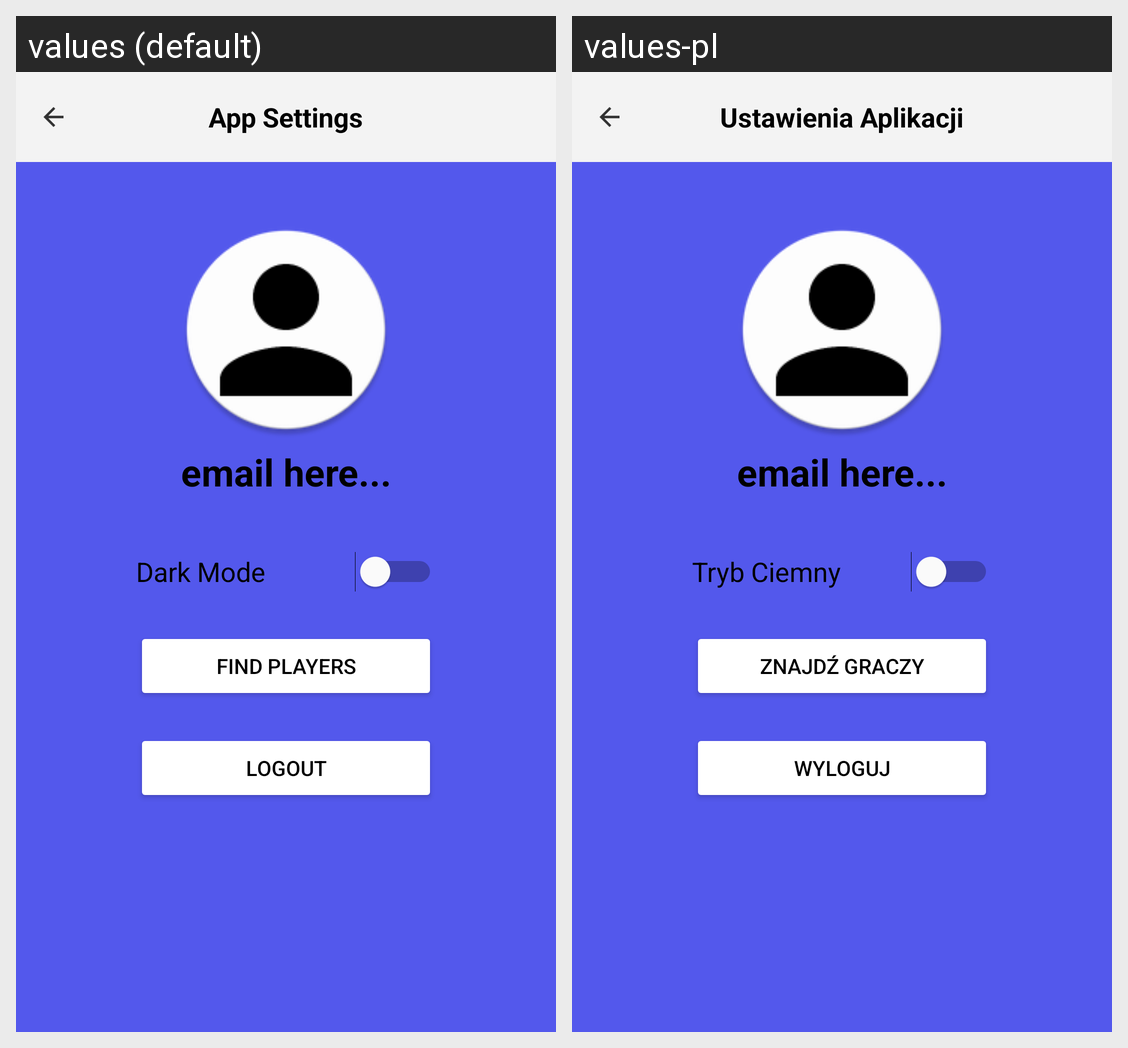

Here is an Android app screen in its default locale and in the app's own translations. Write out the translated-string differences for the strings that appear on this screen.
Android screen res/layout/activity_settings.xml rendered under 2 locales, left to right: values (default), values-pl. Device: Nexus 5 (rendered at 1080×1920; each locale shown at half size, 540×960, under a caption strip naming it); theme Theme.Material3.Light.
Strings drawn on this screen, with the default value and each locale's value (text and hints the layout hard-codes, and strings that could not be matched under every locale, appear in the picture but are not listed):

settings
  values: App Settings
  values-pl: Ustawienia Aplikacji

findplayers
  values: Find Players
  values-pl: Znajdź Graczy

darkmode
  values: Dark Mode
  values-pl: Tryb Ciemny

logout
  values: Logout
  values-pl: Wyloguj
